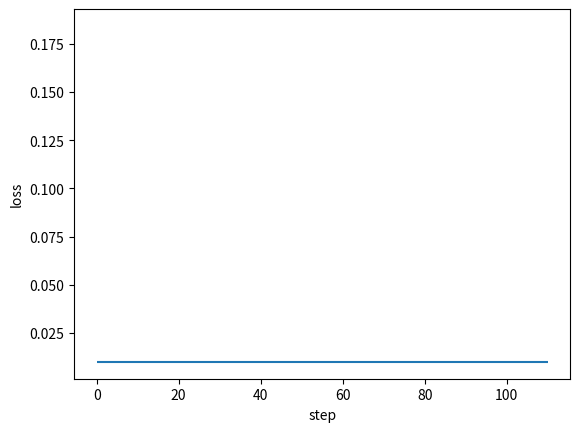

The matplotlib source for this figure: (Note: this script raises an exception after producing the figure.)
#!/usr/local/bin/python
#-*- coding: utf-8 -*-

'''

A Framework of Back Propagation Neural Network（BP） model

Easy to use:
    * add many layers as you want ！！！
    * clearly see how the loss decreasing
Easy to expand:
    * more activation functions
    * more loss functions
    * more optimization method

[redacted]
[redacted]
Date: 2017.11.23

'''

import matplotlib.pyplot as plt
import numpy as np

def sigmoid(x):
    return 1 / (1 + np.exp(-1 * x))

class DenseLayer():
    '''
    Layers of BP neural network
    '''
    def __init__(self, units, activation=None, learning_rate=None, is_input_layer=False):
        '''
        common connected layer of bp network
        :param units: numbers of neural units
        :param activation: activation function
        :param learning_rate: learning rate for paras
        :param is_input_layer: whether it is input layer or not
        '''
        self.units = units
        self.weight = None
        self.bias = None
        self.activation = activation
        if learning_rate is None:
            learning_rate = 0.3
        self.learn_rate = learning_rate
        self.is_input_layer = is_input_layer

    def initializer(self, back_units):
        self.weight = np.asmatrix(np.random.normal(0, 0.5, (self.units, back_units)))
        self.bias = np.asmatrix(np.random.normal(0, 0.5, self.units)).T
        if self.activation is None:
            self.activation = sigmoid

    def cal_gradient(self):
        if self.activation == sigmoid:
            gradient_mat = np.dot(self.output, (1- self.output).T)
            gradient_activation = np.diag(np.diag(gradient_mat))
        else:
            gradient_activation = 1
        return gradient_activation

    def forward_propagation(self, xdata):
        self.xdata = xdata
        if self.is_input_layer:
            # input layer
            self.wx_plus_b = xdata
            self.output = xdata
            return xdata
        else:
            self.wx_plus_b = np.dot(self.weight, self.xdata) - self.bias
            self.output = self.activation(self.wx_plus_b)
            return self.output

    def back_propagation(self, gradient):

        gradient_activation = self.cal_gradient() # i * i 维
        gradient = np.asmatrix(np.dot(gradient.T, gradient_activation))

        self._gradient_weight = np.asmatrix(self.xdata)
        self._gradient_bias = -1
        self._gradient_x = self.weight

        self.gradient_weight = np.dot(gradient.T, self._gradient_weight.T)
        self.gradient_bias = gradient * self._gradient_bias
        self.gradient = np.dot(gradient, self._gradient_x).T
        # ----------------------upgrade
        # -----------the Negative gradient direction --------
        self.weight = self.weight - self.learn_rate * self.gradient_weight
        self.bias = self.bias - self.learn_rate * self.gradient_bias.T

        return self.gradient

class BPNN():
    '''
    Back Propagation Neural Network model
    '''
    def __init__(self):
        self.layers = []
        self.train_mse = []
        self.fig_loss = plt.figure()
        self.ax_loss = self.fig_loss.add_subplot(1, 1, 1)

    def add_layer(self, layer):
        self.layers.append(layer)

    def build(self):
        for i, layer in enumerate(self.layers[:]):
            if i < 1:
                layer.is_input_layer = True
            else:
                layer.initializer(self.layers[i-1].units)

    def summary(self):
        for i, layer in enumerate(self.layers[:]):
            print('------- layer %d -------' % i)
            print('weight.shape ', np.shape(layer.weight))
            print('bias.shape ', np.shape(layer.bias))

    def train(self, xdata, ydata, train_round, accuracy):
        self.train_round = train_round
        self.accuracy = accuracy

        self.ax_loss.hlines(self.accuracy, 0, self.train_round * 1.1)

        x_shape = np.shape(xdata)
        for round_i in range(train_round):
            all_loss = 0
            for row in range(x_shape[0]):
                _xdata = np.asmatrix(xdata[row, :]).T
                _ydata = np.asmatrix(ydata[row, :]).T

                # forward propagation
                for layer in self.layers:
                    _xdata = layer.forward_propagation(_xdata)

                loss, gradient = self.cal_loss(_ydata, _xdata)
                all_loss = all_loss + loss

                # back propagation
                # the input_layer does not upgrade
                for layer in self.layers[:0:-1]:
                    gradient = layer.back_propagation(gradient)

            mse = all_loss / x_shape[0]
            self.train_mse.append(mse)

            self.plot_loss()

            if mse < self.accuracy:
                print('----达到精度----')
                return mse

    def cal_loss(self, ydata, ydata_):
        self.loss = np.sum(np.power((ydata - ydata_), 2))
        self.loss_gradient = 2 * (ydata_ - ydata)
        # vector (shape is the same as _ydata.shape)
        return self.loss, self.loss_gradient

    def plot_loss(self):
        if self.ax_loss.lines:
            self.ax_loss.lines.remove(self.ax_loss.lines[0])
        self.ax_loss.plot(self.train_mse, 'r-')
        plt.ion()
        plt.xlabel('step')
        plt.ylabel('loss')
        plt.show()
        plt.pause(0.1)

def example():

    x = np.random.randn(10, 10)
    y = np.asarray([[0.8, 0.4], [0.4, 0.3], [0.34, 0.45], [0.67, 0.32],
                   [0.88, 0.67], [0.78, 0.77], [0.55, 0.66], [0.55, 0.43], [0.54, 0.1],
                   [0.1, 0.5]])

    model = BPNN()
    model.add_layer(DenseLayer(10))
    model.add_layer(DenseLayer(20))
    model.add_layer(DenseLayer(30))
    model.add_layer(DenseLayer(2))

    model.build()

    model.summary()

    model.train(xdata=x, ydata=y, train_round=100, accuracy=0.01)

if __name__ == '__main__':
    example()
